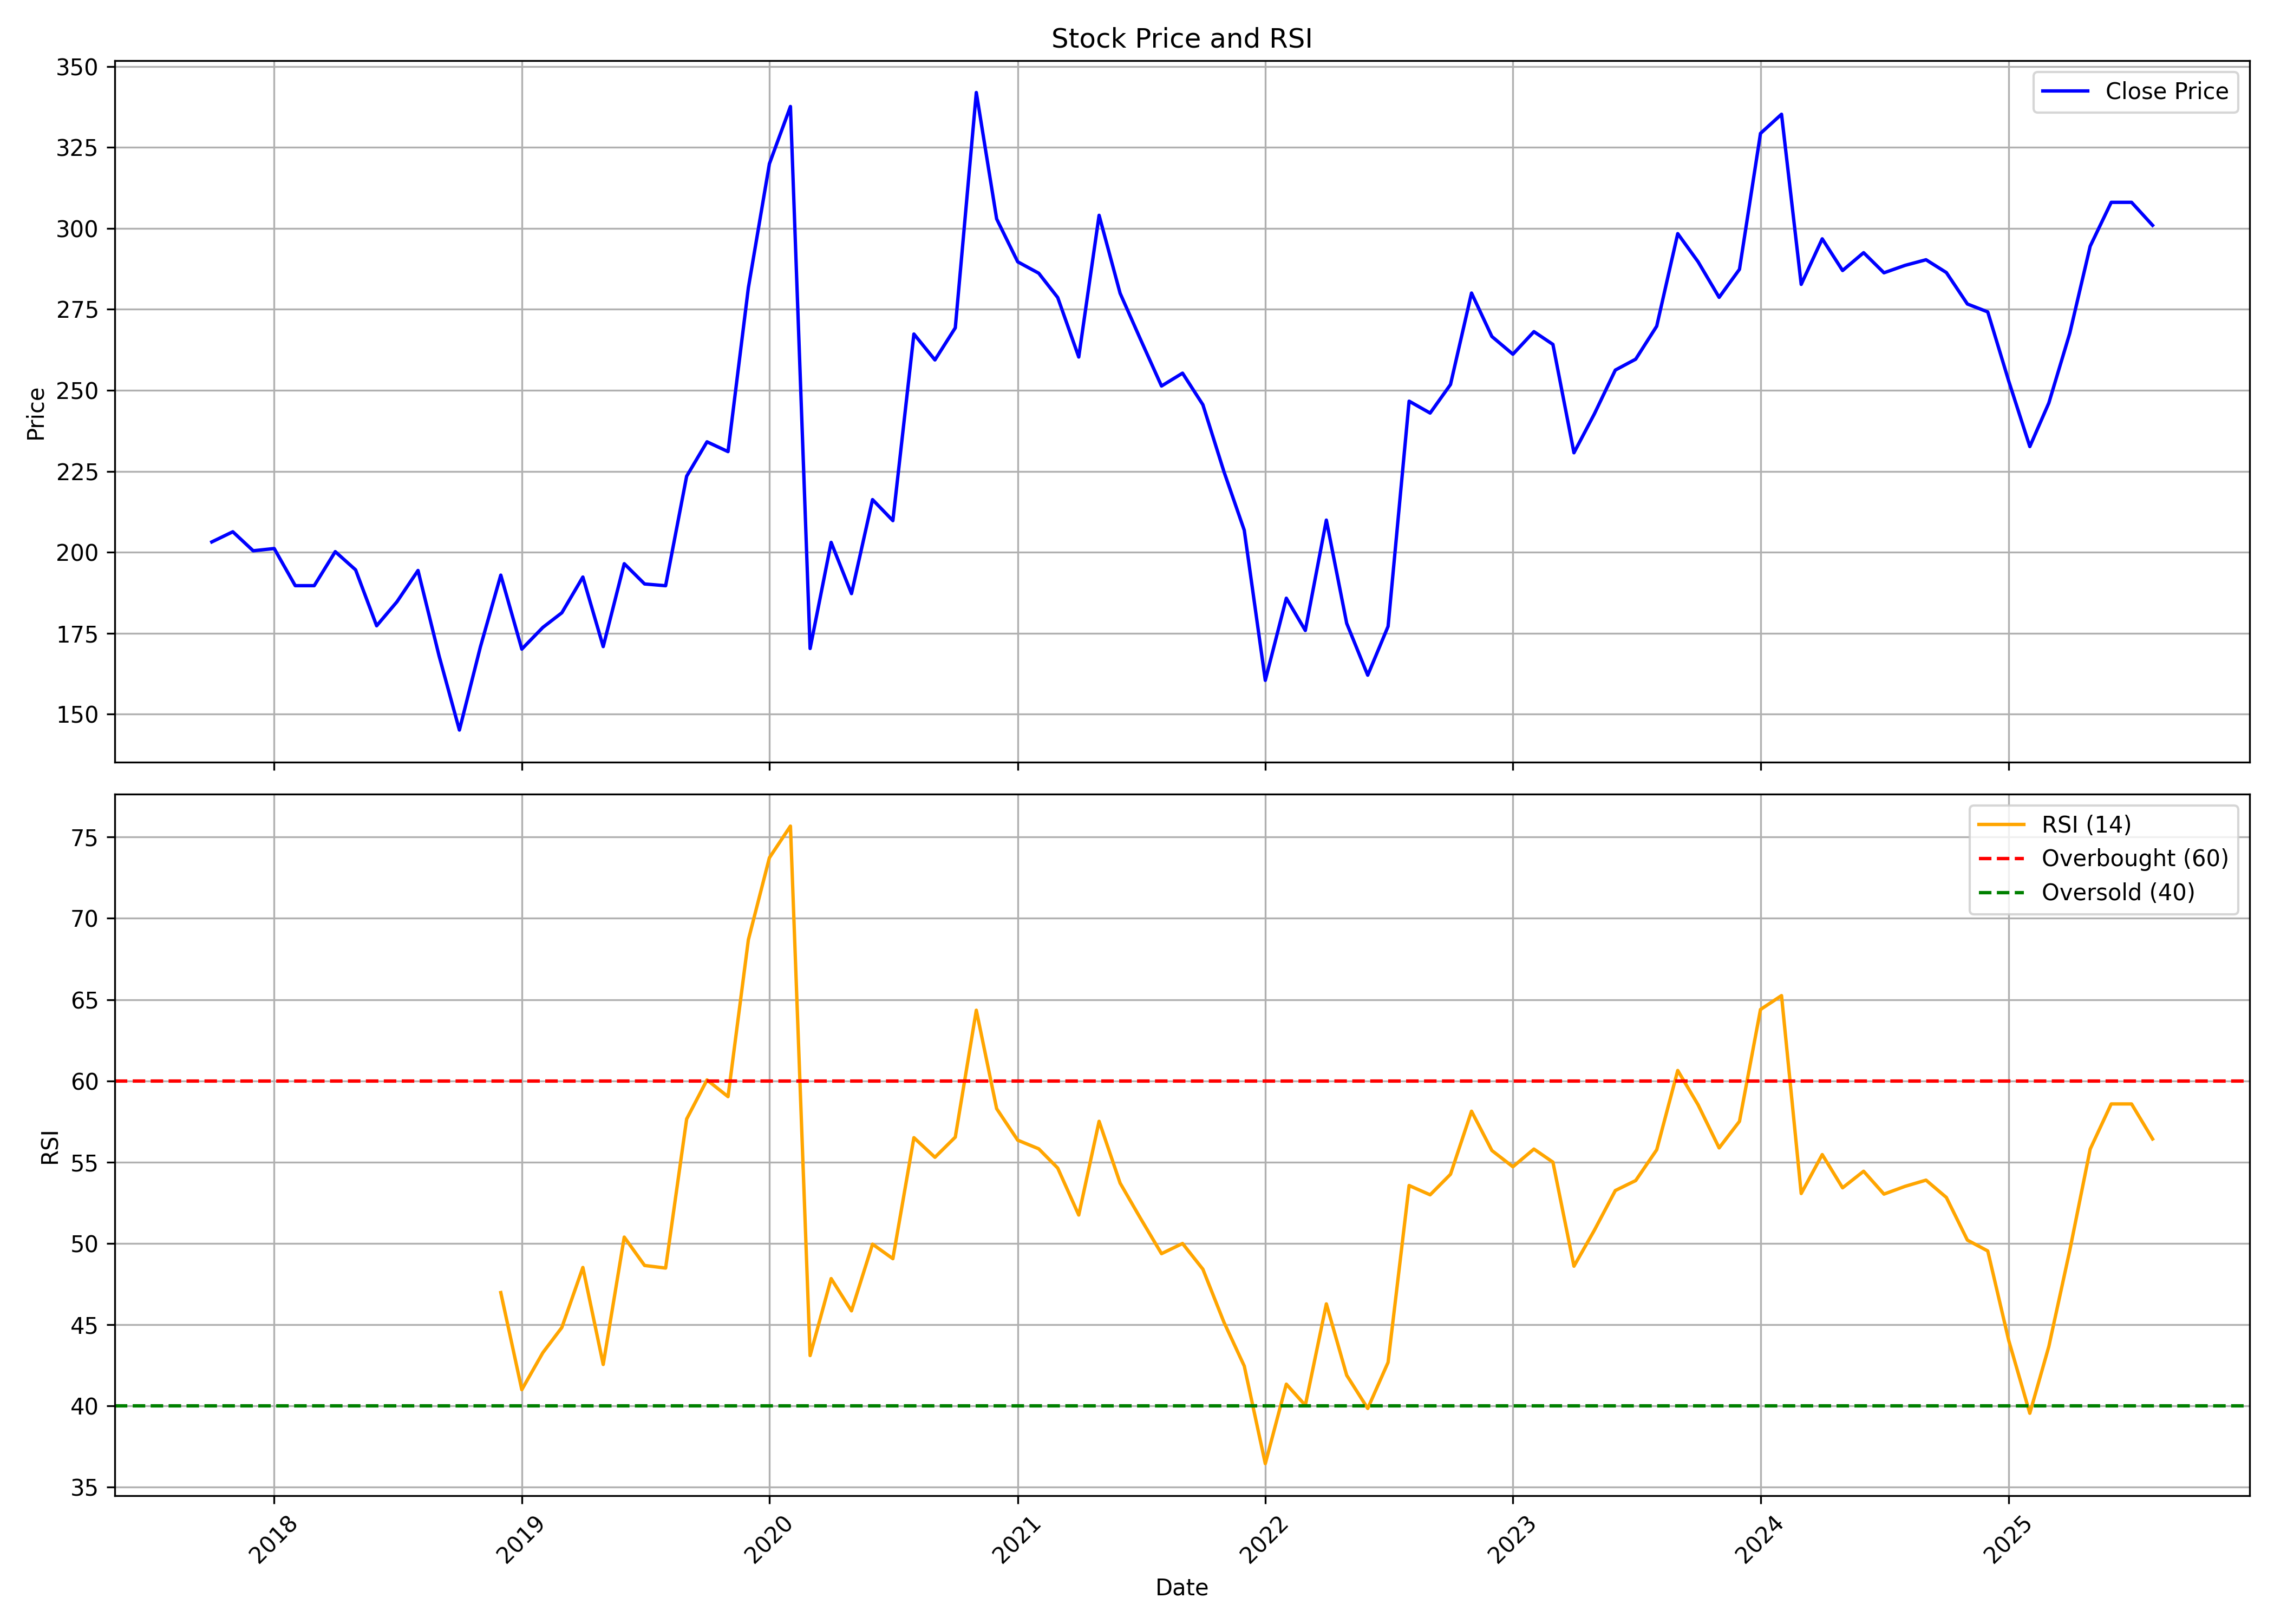

Data behind this chart, as committed beside it:
, date, symbol, open, high, low, close, volume, rsi
0, 2017-10-01, MASFIN, 210.5, 223.9, 199.4, 203.2, 68295243, 
1, 2017-11-01, MASFIN, 203.5, 212.1, 180.3, 206.3, 8614062, 
2, 2017-12-01, MASFIN, 207.4, 213.5, 192.9, 200.4, 3712056, 
3, 2018-01-01, MASFIN, 199.2, 210.7, 191.7, 201.1, 4226853, 
4, 2018-02-01, MASFIN, 201.4, 205.3, 188.7, 189.7, 3105030, 
5, 2018-03-01, MASFIN, 189, 199.9, 176.2, 189.7, 2040462, 
6, 2018-04-01, MASFIN, 189.7, 202.3, 189.2, 200.2, 1318044, 
7, 2018-05-01, MASFIN, 200.2, 203.8, 182.2, 194.5, 1992315, 
8, 2018-06-01, MASFIN, 189.3, 196.7, 175.9, 177.3, 5844576, 
9, 2018-07-01, MASFIN, 178.1, 192.4, 173.2, 184.7, 1562736, 
10, 2018-08-01, MASFIN, 186.2, 199, 177.5, 194.4, 1667886, 
11, 2018-09-01, MASFIN, 194.2, 200.5, 160.8, 168, 2214492, 
12, 2018-10-01, MASFIN, 165.5, 166.9, 118.1, 145.1, 1685985, 
13, 2018-11-01, MASFIN, 145.5, 181.4, 145.5, 170.8, 580803, 
14, 2018-12-01, MASFIN, 167.8, 197.2, 161.6, 192.9, 431997, 46.96
15, 2019-01-01, MASFIN, 191, 191.2, 164, 170.1, 681168, 40.99
16, 2019-02-01, MASFIN, 168.6, 186.7, 162.7, 176.8, 306051, 43.27
17, 2019-03-01, MASFIN, 174.2, 185.1, 170.6, 181.3, 1425948, 44.82
18, 2019-04-01, MASFIN, 182.9, 199.6, 181.6, 192.3, 820782, 48.51
19, 2019-05-01, MASFIN, 192.3, 192.3, 163.8, 170.8, 1028739, 42.54
20, 2019-06-01, MASFIN, 170.6, 204.4, 169, 196.5, 1125819, 50.38
21, 2019-07-01, MASFIN, 199.2, 210.5, 180.7, 190.2, 515259, 48.63
22, 2019-08-01, MASFIN, 191.1, 219.5, 181.4, 189.6, 754578, 48.47
23, 2019-09-01, MASFIN, 189.6, 233, 186.6, 223.5, 870429, 57.65
24, 2019-10-01, MASFIN, 223.8, 247.5, 213.8, 234.1, 1304250, 60.05
25, 2019-11-01, MASFIN, 231.1, 239, 223.5, 231.1, 1154394, 59.03
26, 2019-12-01, MASFIN, 228.3, 301, 227.7, 281.7, 3113673, 68.69
27, 2020-01-01, MASFIN, 281.7, 324.1, 268.2, 320, 1695864, 73.73
28, 2020-02-01, MASFIN, 315, 412.4, 305.6, 337.7, 3137814, 75.68
29, 2020-03-01, MASFIN, 353.3, 376.6, 144.2, 170.3, 2953689, 43.09
30, 2020-04-01, MASFIN, 179.3, 216.9, 164.1, 203, 705273, 47.83
31, 2020-05-01, MASFIN, 203, 203, 173.8, 187.2, 383436, 45.84
32, 2020-06-01, MASFIN, 193.4, 233.6, 187.2, 216.2, 1600623, 49.95
33, 2020-07-01, MASFIN, 216.1, 237.7, 200.2, 209.7, 1866042, 49.05
34, 2020-08-01, MASFIN, 213.6, 292.3, 202.5, 267.4, 3601248, 56.5
35, 2020-09-01, MASFIN, 264.6, 294, 249.9, 259.4, 1762533, 55.29
36, 2020-10-01, MASFIN, 265.9, 290.7, 260, 269.3, 885336, 56.53
37, 2020-11-01, MASFIN, 266.8, 362.8, 261.7, 342, 2793555, 64.35
38, 2020-12-01, MASFIN, 345.9, 356, 268.4, 302.9, 1706106, 58.28
39, 2021-01-01, MASFIN, 305, 310, 272.7, 289.7, 1616280, 56.35
40, 2021-02-01, MASFIN, 288.4, 301.5, 267.2, 286.2, 2068098, 55.81
41, 2021-03-01, MASFIN, 293.9, 319.1, 275.5, 278.6, 1981197, 54.63
42, 2021-04-01, MASFIN, 280.1, 282.2, 248.6, 260.3, 1124760, 51.74
43, 2021-05-01, MASFIN, 256.9, 318.5, 253.1, 304, 2273061, 57.51
44, 2021-06-01, MASFIN, 306.9, 315.2, 272.2, 280, 1822797, 53.7
45, 2021-07-01, MASFIN, 282.1, 296.6, 256.1, 265.7, 2100249, 51.54
46, 2021-08-01, MASFIN, 269.1, 270.1, 234.3, 251.3, 3405561, 49.36
47, 2021-09-01, MASFIN, 251, 268, 244.3, 255.3, 1899726, 49.99
48, 2021-10-01, MASFIN, 255.3, 268.4, 237.3, 245.5, 2253411, 48.4
49, 2021-11-01, MASFIN, 242.5, 260.8, 224.4, 224.9, 1206792, 45.15
50, 2021-12-01, MASFIN, 222.6, 241.9, 206.4, 206.8, 1198533, 42.44
51, 2022-01-01, MASFIN, 211.4, 211.4, 158.7, 160.4, 3744486, 36.44
52, 2022-02-01, MASFIN, 162.8, 238.3, 150.7, 185.8, 39583104, 41.33
53, 2022-03-01, MASFIN, 186.2, 212.8, 169, 175.8, 7754910, 40.03
54, 2022-04-01, MASFIN, 178, 221.3, 176.5, 209.9, 8395392, 46.27
55, 2022-05-01, MASFIN, 208.2, 220.7, 172.3, 178, 3332184, 41.88
56, 2022-06-01, MASFIN, 178.4, 185.2, 160, 162, 2846415, 39.83
57, 2022-07-01, MASFIN, 163.1, 187.3, 157.6, 177.1, 3272289, 42.67
58, 2022-08-01, MASFIN, 177.1, 247.9, 177.1, 246.6, 6720543, 53.56
59, 2022-09-01, MASFIN, 246.3, 266, 229.8, 243, 2502690, 52.98
... 35 more rows
